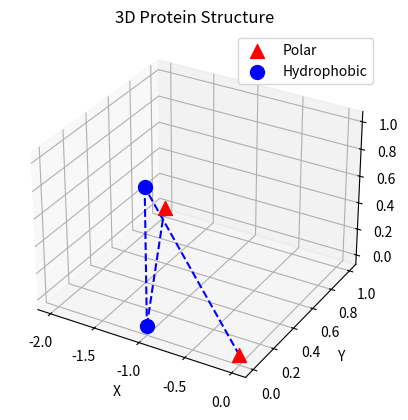

Write the Python code that produced this figure.
import numpy as np
import matplotlib.pyplot as plt
from mpl_toolkits.mplot3d import Axes3D

HP_AMINO_ARRAY = "hpph"

def generate_protein_structure(coordinates):
    global HP_AMINO_ARRAY
    # Define amino acid colors and markers based on the HP amino acids
    aa_settings = {'h': {'color': 'red', 'marker': '^', 'label': 'Hydrophobic'},
                   'p': {'color': 'blue', 'marker': 'o', 'label': 'Polar'}}

    # Plot the 3D structure
    fig = plt.figure()
    ax = fig.add_subplot(111, projection='3d')

    for i, aa_type in enumerate(HP_AMINO_ARRAY):
        x, y, z = coordinates[i]
        settings = aa_settings[aa_type]
        ax.scatter(x, y, z, s=100, c=settings['color'], marker=settings['marker'], label=settings['label'])

    # Draw lines between consecutive protein coordinates
    for i in range(len(coordinates) - 1):
        ax.plot([coordinates[i][0], coordinates[i + 1][0]],
                [coordinates[i][1], coordinates[i + 1][1]],
                [coordinates[i][2], coordinates[i + 1][2]], c='blue', linestyle='dashed')

    ax.set_xlabel('X')
    ax.set_ylabel('Y')
    ax.set_zlabel('Z')
    ax.set_title('3D Protein Structure')
    ax.legend(['Polar', 'Hydrophobic'])
    plt.show()

protein_coordinates = np.array([(0, 0, 0), (-1, 0, 1), (-1,0,0), (-2,1,0)])

generate_protein_structure(protein_coordinates)
